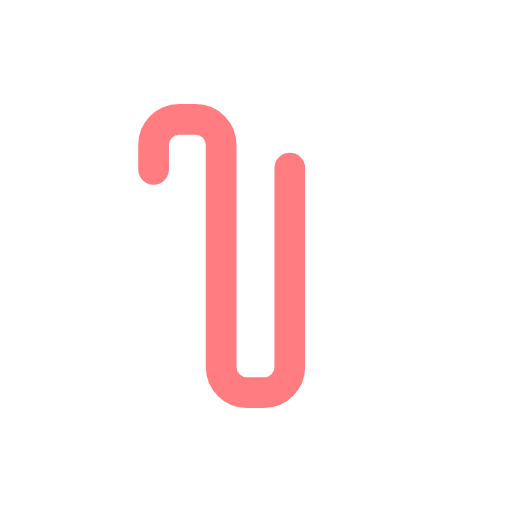
t = 0.00 s
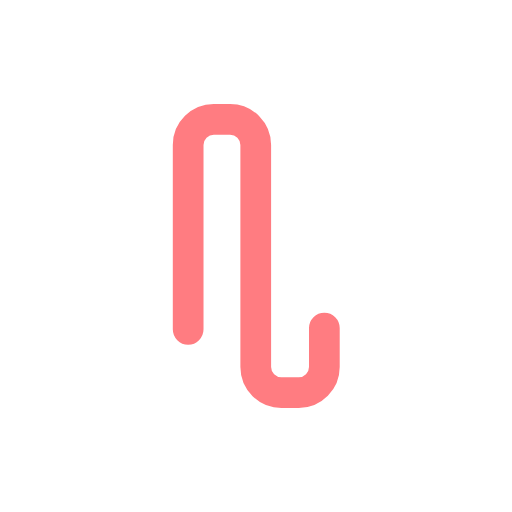
t = 0.15 s
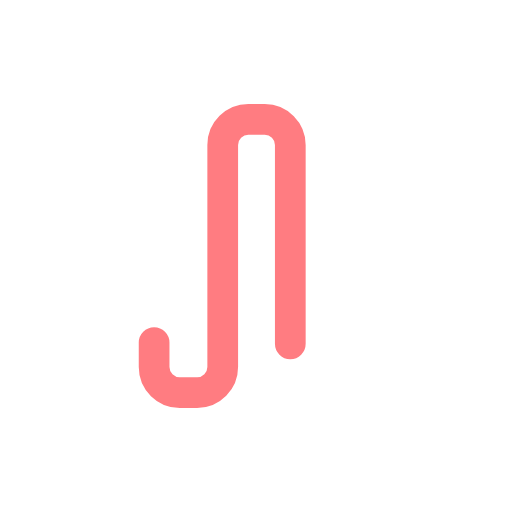
t = 0.30 s
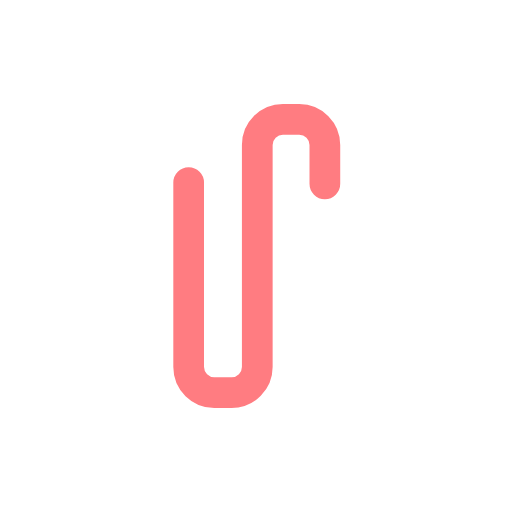
t = 0.45 s

The animated SVG that drew these frames (rendered in a browser with its animation timeline set to each time). Animation: 2 SMIL elements (animate=1,animateTransform=1); one cycle of 0.60 s, repeats indefinitely.

<svg width="80px"  height="80px"  xmlns="http://www.w3.org/2000/svg" viewBox="0 0 100 100" preserveAspectRatio="xMidYMid" class="lds-zigzag">
    <defs>
      <clipPath id="zigzag-clip-0.7da6dbd339d06">
        <rect x="20" y="0" width="60" height="100"></rect>
      </clipPath>
    </defs>
    <path fill="none" stroke="#ff7c81" stroke-width="6" stroke-linecap="round" stroke-linejoin="round" stroke-miterlimit="10" clip-path="url(#zigzag-clip-0.7da6dbd339d06)" d="M90,76.7V28.3c0-2.7-2.2-5-5-5h-3.4c-2.7,0-5,2.2-5,5v43.4c0,2.7-2.2,5-5,5h-3.4c-2.7,0-5-2.2-5-5V28.3c0-2.7-2.2-5-5-5H55 c-2.7,0-5,2.2-5,5v43.4c0,2.7-2.2,5-5,5h-3.4c-2.7,0-5-2.2-5-5V28.3c0-2.7-2.2-5-5-5h-3.4c-2.7,0-5,2.2-5,5v43.4c0,2.7-2.2,5-5,5H15 c-2.7,0-5-2.2-5-5V23.3" transform="translate(-4.25 0)">
      <animateTransform attributeName="transform" type="translate" calcMode="linear" values="-20 0;7 0" keyTimes="0;1" dur="0.6s" begin="0s" repeatCount="indefinite"></animateTransform>
      <animate attributeName="stroke-dasharray" calcMode="linear" values="0 72 125 232;0 197 125 233" keyTimes="0;1" dur="0.6" begin="0s" repeatCount="indefinite"></animate>
    </path>
  </svg>